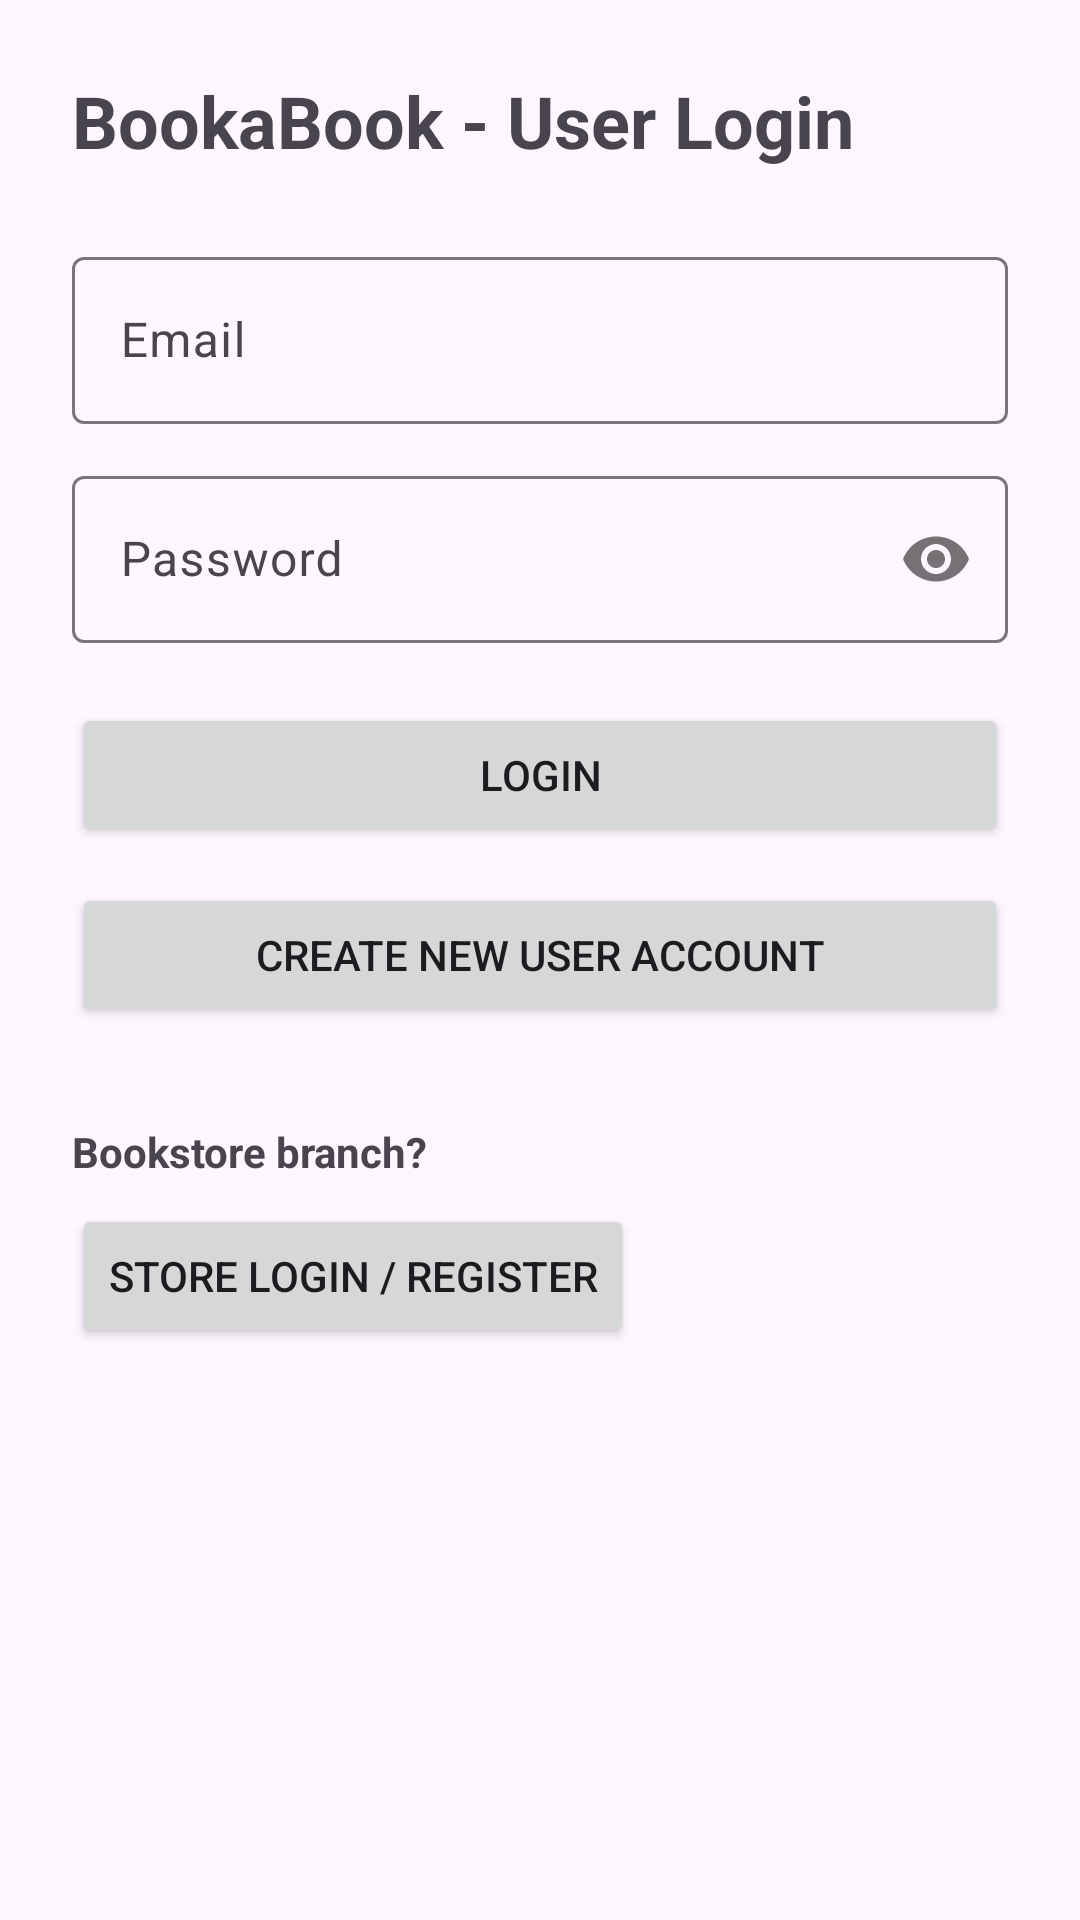

This screen was rendered from an Android layout file. Write that file and the resources it references.
<!-- AndroidManifest.xml: application theme Theme.BookaBook -->
<!-- res/layout/activity_login.xml -->
<?xml version="1.0" encoding="utf-8"?>
<ScrollView xmlns:android="http://schemas.android.com/apk/res/android"
    xmlns:app="http://schemas.android.com/apk/res-auto"
    xmlns:tools="http://schemas.android.com/tools"
    android:id="@+id/main"
    android:layout_width="match_parent"
    android:layout_height="match_parent">

    <LinearLayout
        android:layout_width="match_parent"
        android:layout_height="wrap_content"
        android:orientation="vertical"
        android:padding="24dp">

        <TextView
            android:id="@+id/tvTitle"
            android:layout_width="wrap_content"
            android:layout_height="wrap_content"
            android:text="BookaBook - User Login"
            android:textSize="24sp"
            android:textStyle="bold"
            android:layout_marginBottom="24dp" />

        <com.google.android.material.textfield.TextInputLayout
            android:layout_width="match_parent"
            android:layout_height="wrap_content"
            android:hint="Email">

            <com.google.android.material.textfield.TextInputEditText
                android:id="@+id/etEmail"
                android:layout_width="match_parent"
                android:layout_height="wrap_content"
                android:inputType="textEmailAddress" />
        </com.google.android.material.textfield.TextInputLayout>

        <com.google.android.material.textfield.TextInputLayout
            android:layout_width="match_parent"
            android:layout_height="wrap_content"
            android:layout_marginTop="12dp"
            android:hint="Password"
            app:passwordToggleEnabled="true">

            <com.google.android.material.textfield.TextInputEditText
                android:id="@+id/etPassword"
                android:layout_width="match_parent"
                android:layout_height="wrap_content"
                android:inputType="textPassword" />
        </com.google.android.material.textfield.TextInputLayout>

        <Button
            android:id="@+id/btnLogin"
            android:layout_width="match_parent"
            android:layout_height="wrap_content"
            android:text="Login"
            android:layout_marginTop="20dp" />

        <Button
            android:id="@+id/btnGoToRegister"
            android:layout_width="match_parent"
            android:layout_height="wrap_content"
            android:text="Create New User Account"
            android:layout_marginTop="12dp" />

        <TextView
            android:id="@+id/tvStoreEntryLabel"
            android:layout_width="wrap_content"
            android:layout_height="wrap_content"
            android:text="Bookstore branch?"
            android:textStyle="bold"
            android:layout_marginTop="32dp" />

        <Button
            android:id="@+id/btnGoToStoreLogin"
            android:layout_width="wrap_content"
            android:layout_height="wrap_content"
            android:text="Store Login / Register"
            android:layout_marginTop="8dp" />

    </LinearLayout>
</ScrollView>
<!-- resources referenced by this layout -->
<resources>
  <style name="Theme.BookaBook" parent="Base.Theme.BookaBook" />
  <style name="Base.Theme.BookaBook" parent="Theme.Material3.DayNight.NoActionBar">
          
          
      </style>
</resources>
